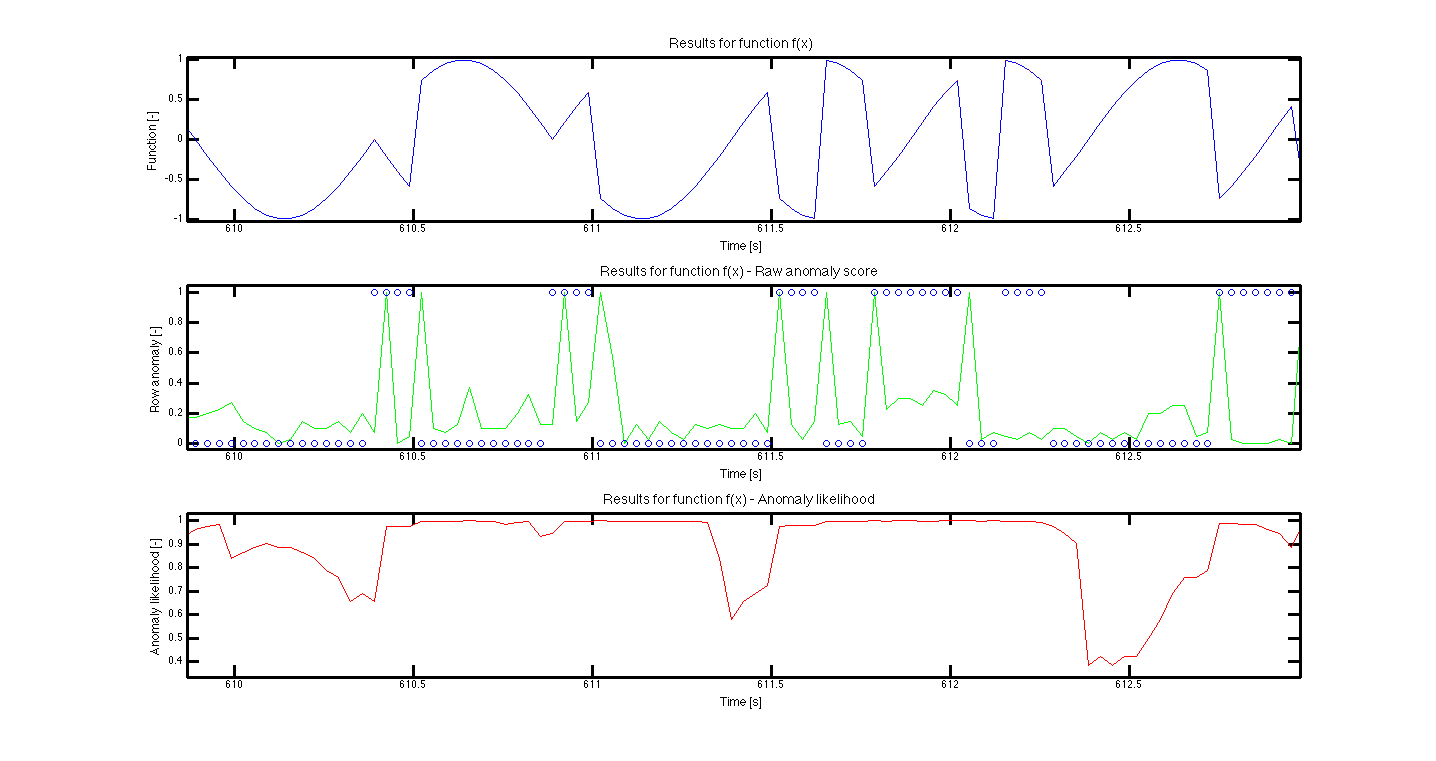

The table this chart was drawn from, first rows:
timestamp, function, phase, has_anomaly, anomaly_score, anomaly_likelihood
0.0000, 0.00000000, 0, 0, 1.0, 0.5
0.0333, 0.2079, 2.094395e-01, 0, 1.0, 0.5
0.0667, 0.4067, 4.188790e-01, 0, 1.0, 0.5
0.1000, 0.5878, 6.283185e-01, 0, 1.0, 0.5
0.1333, 0.7431, 8.377580e-01, 0, 1.0, 0.5
0.1667, 0.866, 1.047198e+00, 0, 1.0, 0.5
0.2000, 0.9511, 1.256637e+00, 0, 1.0, 0.5
0.2333, 0.9945, 1.466077e+00, 0, 1.0, 0.5
0.2667, 0.9945, 1.675516e+00, 0, 1.0, 0.5
0.3000, 0.9511, 1.884956e+00, 0, 1.0, 0.5
0.3333, 0.866, 2.094395e+00, 0, 0.975, 0.5
0.3667, 0.7431, 2.303835e+00, 0, 1.0, 0.5
0.4000, 0.5878, 2.513274e+00, 0, 1.0, 0.5
0.4333, 0.4067, 2.722714e+00, 0, 0.975, 0.5
0.4667, 0.2079, 2.932153e+00, 0, 0.975, 0.5
0.5000, 0.00000000, 3.141593e+00, 0, 0.975, 0.5
0.5333, -0.2079, 3.351032e+00, 0, 0.95, 0.5
0.5667, -0.4067, 3.560472e+00, 0, 1.0, 0.5
0.6000, -0.5878, 3.769911e+00, 0, 1.0, 0.5
0.6333, -0.7431, 3.979351e+00, 0, 1.0, 0.5
0.6667, -0.866, 4.188790e+00, 0, 1.0, 0.5
0.7000, -0.9511, 4.398230e+00, 0, 1.0, 0.5
0.7333, -0.9945, 4.607669e+00, 0, 1.0, 0.5
0.7667, -0.9945, 4.817109e+00, 0, 1.0, 0.5
0.8000, -0.9511, 5.026548e+00, 0, 1.0, 0.5
0.8333, -0.866, 5.235988e+00, 0, 1.0, 0.5
0.8667, -0.7431, 5.445427e+00, 0, 1.0, 0.5
0.9000, -0.5878, 5.654867e+00, 0, 1.0, 0.5
0.9333, -0.4067, 5.864306e+00, 0, 1.0, 0.5
0.9667, -0.2079, 6.073746e+00, 0, 0.975, 0.5
1, -0.00000000, 0, 0, 0.975, 0.5
1.033, 0.2079, 2.094395e-01, 0, 0.025, 0.5
1.067, 0.4067, 4.188790e-01, 0, 0.0, 0.5
1.1, 0.5878, 6.283185e-01, 0, 0.0, 0.5
1.133, 0.7431, 8.377580e-01, 0, 0.0, 0.5
1.167, 0.866, 1.047198e+00, 0, 0.0, 0.5
1.2, 0.9511, 1.256637e+00, 0, 0.05, 0.5
1.233, 0.9945, 1.466077e+00, 0, 0.075, 0.5
1.267, 0.9945, 1.675516e+00, 0, 0.05, 0.5
1.3, 0.9511, 1.884956e+00, 0, 0.0, 0.5
1.333, 0.866, 2.094395e+00, 0, 0.0, 0.5
1.367, 0.7431, 2.303835e+00, 0, 0.0, 0.5
1.4, 0.5878, 2.513274e+00, 0, 0.0, 0.5
1.433, 0.4067, 2.722714e+00, 0, 0.0, 0.5
1.467, 0.2079, 2.932153e+00, 0, 0.0, 0.5
1.5, 0.00000000, 3.141593e+00, 0, 0.0, 0.5
1.533, -0.2079, 3.351032e+00, 0, 0.0, 0.5
1.567, -0.4067, 3.560472e+00, 0, 0.0, 0.5
1.6, -0.5878, 3.769911e+00, 0, 0.0, 0.5
1.633, -0.7431, 3.979351e+00, 0, 0.0, 0.5
1.667, -0.866, 4.188790e+00, 0, 0.0, 0.5
1.7, -0.9511, 4.398230e+00, 0, 1.0, 0.5
1.733, -0.9945, 4.607669e+00, 0, 1.0, 0.5
1.767, -0.9945, 4.817109e+00, 0, 1.0, 0.5
1.8, -0.9511, 5.026548e+00, 0, 1.0, 0.5
1.833, -0.866, 5.235988e+00, 0, 1.0, 0.5
1.867, -0.7431, 5.445427e+00, 0, 1.0, 0.5
1.9, -0.5878, 5.654867e+00, 0, 1.0, 0.5
1.933, -0.4067, 5.864306e+00, 0, 1.0, 0.5
1.967, -0.2079, 6.073746e+00, 0, 1.0, 0.5
... 35,940 more rows
